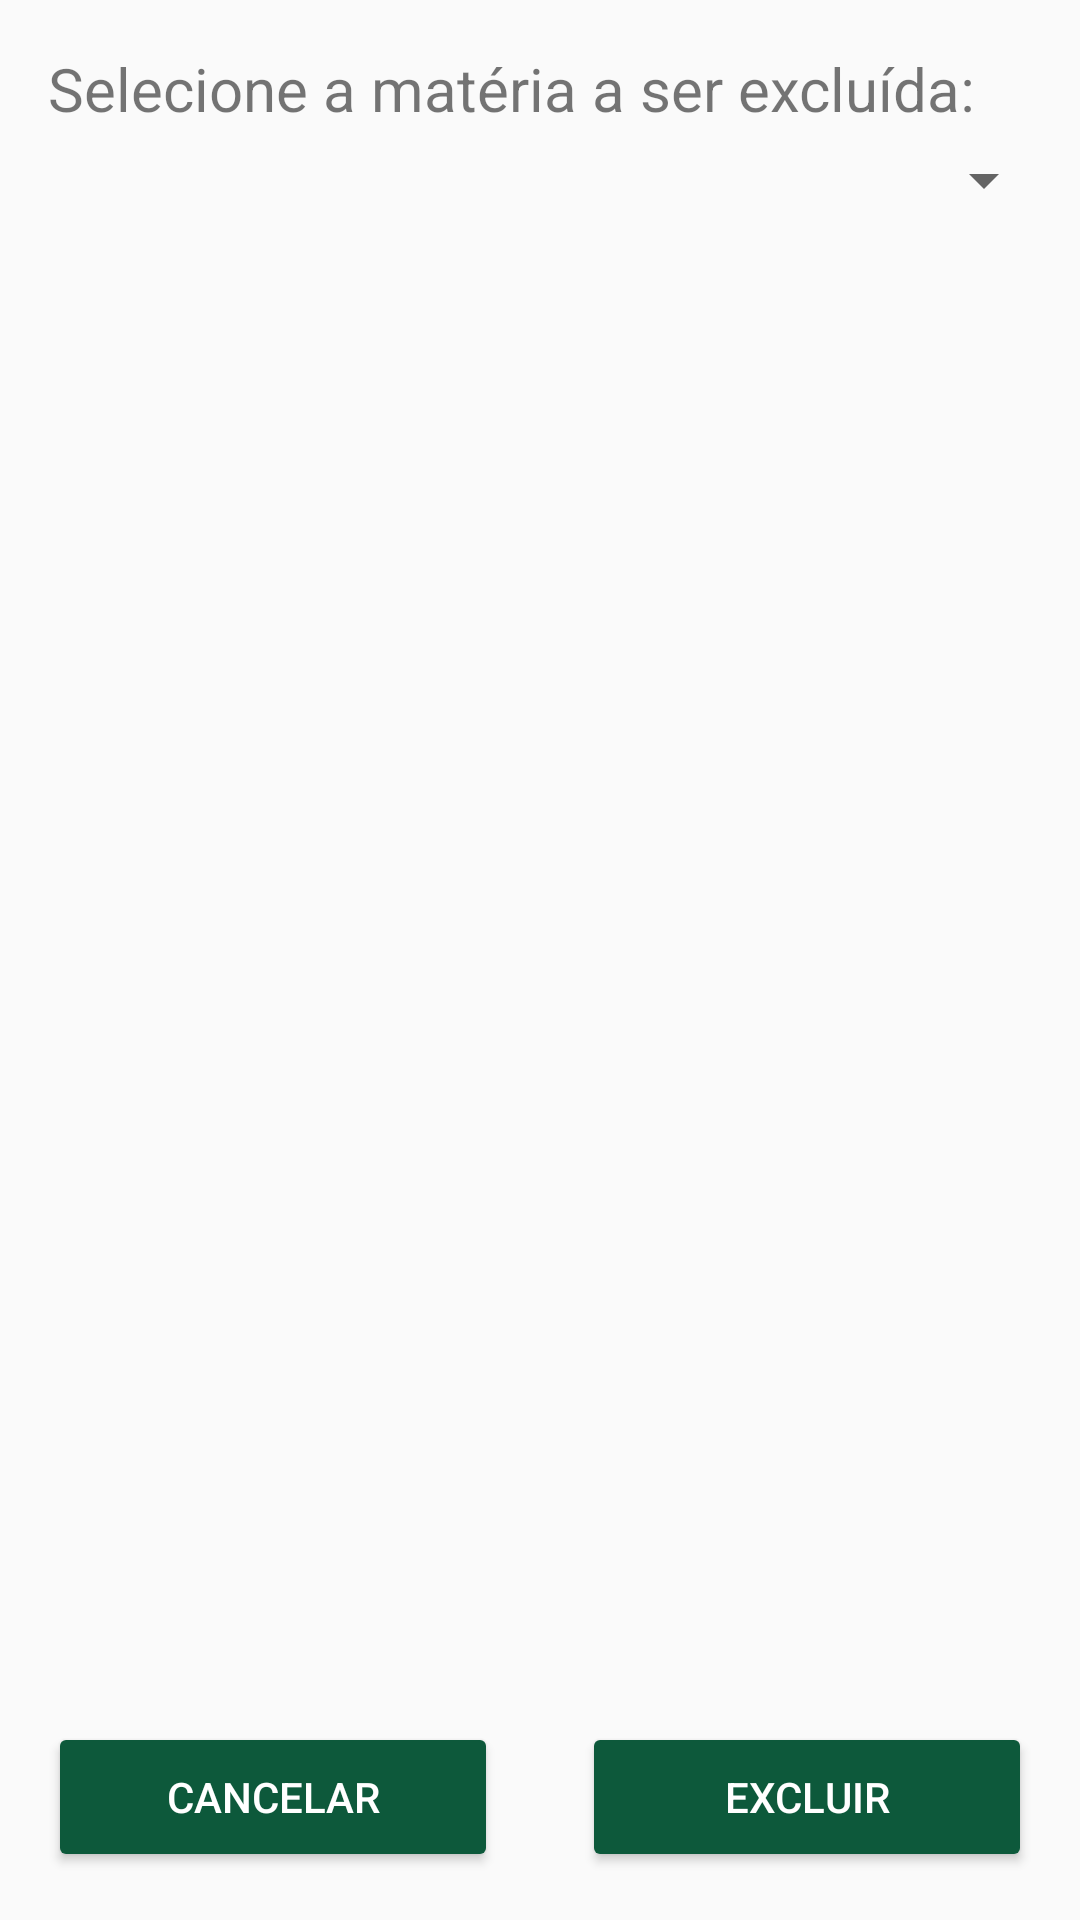

Here is an Android app screen rendered from its layout file. Give the layout XML and the strings, colors and styles it references.
<!-- AndroidManifest.xml: application theme AppTheme -->
<!-- res/layout/content_excluir_monitoria.xml -->
<?xml version="1.0" encoding="utf-8"?>
<android.support.constraint.ConstraintLayout xmlns:android="http://schemas.android.com/apk/res/android"
    xmlns:app="http://schemas.android.com/apk/res-auto"
    xmlns:tools="http://schemas.android.com/tools"
    android:id="@+id/content_excluir_monitoria"
    android:layout_width="match_parent"
    android:layout_height="match_parent"
    app:layout_behavior="@string/appbar_scrolling_view_behavior"
    tools:context="central.centralepufabc.excluir_monitoria"
    tools:showIn="@layout/activity_excluir_monitoria">

    <Spinner
        android:layout_width="0dp"
        android:layout_height="48dp"
        android:id="@+id/spinner_exclui"
        tools:layout_constraintTop_creator="1"
        tools:layout_constraintRight_creator="1"
        android:layout_marginStart="8dp"
        android:layout_marginEnd="8dp"
        app:layout_constraintRight_toRightOf="parent"
        android:layout_marginTop="36dp"
        tools:layout_constraintLeft_creator="1"
        app:layout_constraintLeft_toLeftOf="parent"
        app:layout_constraintTop_toTopOf="parent"
        android:layout_marginLeft="8dp"
        android:layout_marginRight="8dp" />

    <TextView
        android:text="Selecione a matéria a ser excluída:"
        android:layout_width="wrap_content"
        android:layout_height="wrap_content"
        android:id="@+id/textView10"
        tools:layout_constraintTop_creator="1"
        android:layout_marginStart="16dp"
        android:layout_marginTop="16dp"
        android:textSize="20sp"
        tools:layout_constraintLeft_creator="1"
        app:layout_constraintLeft_toLeftOf="parent"
        app:layout_constraintTop_toTopOf="parent"
        android:layout_marginLeft="16dp" />

    <Button
        android:text="Excluir"
        android:layout_width="150dp"
        android:layout_height="50dp"
        android:id="@+id/button"
        android:onClick="excluir"
        app:layout_constraintBottom_toBottomOf="parent"
        android:layout_marginBottom="16dp"
        android:layout_marginEnd="16dp"
        app:layout_constraintRight_toRightOf="parent"
        android:layout_marginRight="16dp"
        style="@style/Widget.AppCompat.Button.Colored" />

    <Button
        android:text="Cancelar"
        android:layout_width="150dp"
        android:layout_height="50dp"
        android:id="@+id/button2"
        android:onClick="vraw"
        android:layout_marginStart="16dp"
        app:layout_constraintLeft_toLeftOf="parent"
        android:layout_marginLeft="16dp"
        app:layout_constraintBottom_toBottomOf="parent"
        android:layout_marginBottom="16dp"
        style="@style/Widget.AppCompat.Button.Colored" />


</android.support.constraint.ConstraintLayout>
<!-- res/layout/activity_excluir_monitoria.xml (included above) -->
<?xml version="1.0" encoding="utf-8"?>
<android.support.design.widget.CoordinatorLayout xmlns:android="http://schemas.android.com/apk/res/android"
    xmlns:app="http://schemas.android.com/apk/res-auto"
    xmlns:tools="http://schemas.android.com/tools"
    android:layout_width="match_parent"
    android:layout_height="match_parent"
    android:fitsSystemWindows="true"
    tools:context="central.centralepufabc.excluir_monitoria">

    <android.support.design.widget.AppBarLayout
        android:layout_width="match_parent"
        android:layout_height="wrap_content"
        android:theme="@style/AppTheme.AppBarOverlay">

        <LinearLayout
            android:layout_width="match_parent"
            android:layout_height="56dp"
            android:gravity="center_vertical"
            android:orientation="horizontal">

        <ImageButton
            android:contentDescription="Voltar"
            android:id="@+id/imageButton"
            style="@style/botao_comum"
            android:layout_width="30dp"
            android:layout_height="30dp"
            android:layout_marginLeft="10dp"
            android:layout_marginStart="10dp"
            android:onClick="cancelar"
            android:scaleType="centerInside"
            android:src="@drawable/seta_esquerda_branca" />

        <TextView
            android:id="@+id/textView2"
            android:layout_width="wrap_content"
            android:layout_height="wrap_content"
            android:layout_marginLeft="8dp"
            android:layout_marginStart="8dp"
            android:gravity="center_vertical"
            android:text="Excluir monitoria"
            android:textColor="#ffffffff"
            android:textSize="25sp" />

        </LinearLayout>

    </android.support.design.widget.AppBarLayout>

    <include layout="@layout/content_excluir_monitoria" />

</android.support.design.widget.CoordinatorLayout>
<!-- resources referenced by this layout -->
<resources>
  <style name="AppTheme.AppBarOverlay" parent="ThemeOverlay.AppCompat.Dark.ActionBar" />
  <style name="botao_comum">
          <item name="android:scaleType">centerInside</item>
          <item name="android:background">?android:selectableItemBackground</item>
      </style>
  <style name="AppTheme" parent="Theme.AppCompat.Light.DarkActionBar">
          
          <item name="colorPrimary">@color/colorAccent</item>
          <item name="colorPrimaryDark">@color/colorPrimaryDark</item>
          <item name="colorAccent">@color/colorAccent</item>
      </style>
  <color name="colorAccent">#0d593b</color>
  <color name="colorPrimaryDark">#0d593b</color>
</resources>
